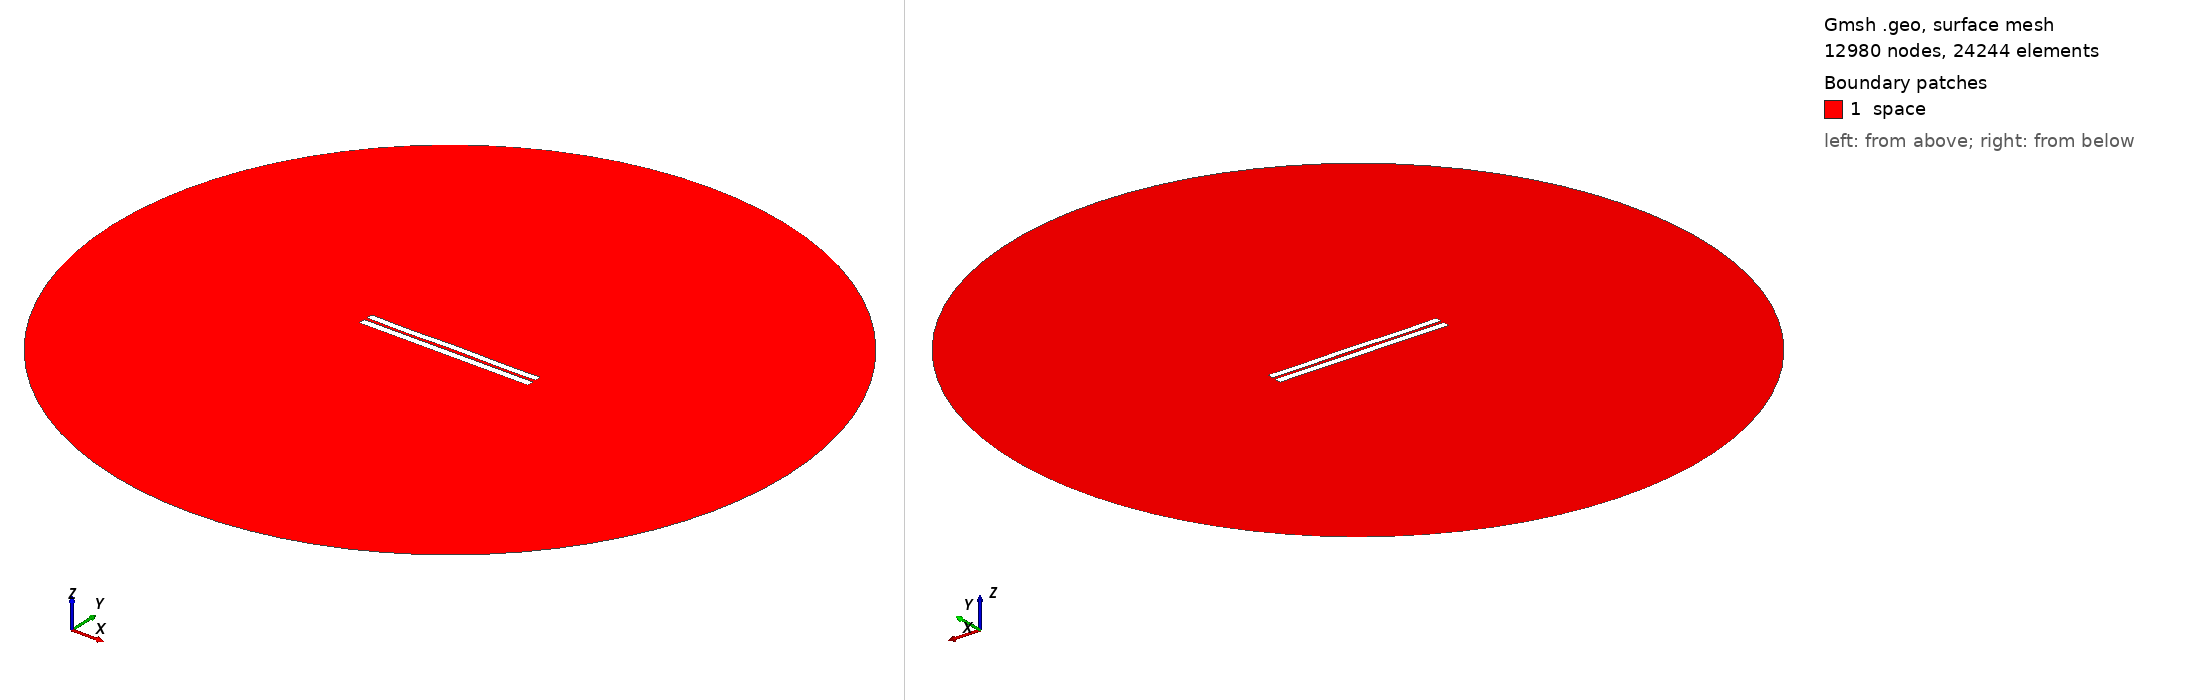

Gmsh geometry script, surface-meshed: 12980 nodes, 24244 surface elements. Boundary patches (legend numbers): 1 space. Left view from above one corner, right view from below the opposite corner. Legend entries are the model's physical surfaces. The drawing asked Gmsh for element sizes between 1% and 20% of the model's largest extent; the script's own settings can give other sizes.

=== 3931.geo (drawn) ===
//---------------------------------------
// Geometry kernel
//---------------------------------------

SetFactory("OpenCASCADE");



//---------------------------------------
// Parameters of the geometry
//---------------------------------------

// Overetch of the upper plate
overetch = 0.125;

// Distance between the plates
distance = 1.75;

// Discretization over the x axis (for the deformation)
nx = 50; 

// Length of the plate
L = 100 - overetch; 

// Number of modes
n = 4; 

// 1st mode coefficient
coeff(1) = -0.075;
beta(1) = 0.596864 * 3.1415926535 / L;

// 2nd mode coefficient
coeff(2) = 0.0;
beta(2) = 1.49418 * 3.1415926535 / L;

// 3rd mode coefficient
coeff(3) = -0.075;
beta(3) = 2.50025 * 3.1415926535 / L;

// 4th mode coefficient
coeff(4) = -0.15;
beta(4) = 3.49999 * 3.1415926535 / L;



//---------------------------------------
// Upper plate (deformed rectangle)
//---------------------------------------

// Coordiantes of the upper plate
xmin = -50;
xmax = 50 - overetch;

// Height of the upper plate
yheight = 4 - 2 * overetch;

// Indexes of the points
UpperID[] = {};
LowerID[] = {};
LeftID[] = {};
RightID[] = {};

// Point index
p = 1;

// Horizontal edges
For i In {1:nx}
    x = xmin + (i-1)*(xmax - xmin)/(nx-1);

    y_bottom = distance / 2 + overetch;
    For j In {1:n}
        C = (Cosh(beta(j)*L) + Cos(beta(j)*L)) / (Sinh(beta(j)*L) + Sin(beta(j)*L));
        y_bottom  = y_bottom + coeff(j) * (Cosh(beta(j)*(x+50)) - Cos(beta(j)*(x+50)) - C * (Sinh(beta(j)*(x+50)) - Sin(beta(j)*(x+50))));
    EndFor

    y_top = y_bottom + yheight;

    Point(p) = {x, y_top, 0, 1.0};
    UpperID[i] = p;
    p = p + 1;

    Point(p) = {x, y_bottom, 0, 1.0};
    LowerID[i] = p;
    p = p + 1;
EndFor

// Create point lists
UpperPts[] = {}; LowerPts[] = {};
For i In {1:nx}
  UpperPts[] += {UpperID[i]};
  LowerPts[] += {LowerID[i]};
EndFor

// Build splines
Spline(1) = {UpperPts[]};
Spline(2) = {LowerPts[]};
Line(3) = {LowerPts[nx-1], UpperPts[nx-1]};
Line(4) = {LowerPts[0], UpperPts[0]};

// Build the plane surface
Curve Loop(1) = {2, 3, -1, -4};
Plane Surface(1) = {1};



//---------------------------------------
// Lower plate (rectangle)
//---------------------------------------

// Vertices
Point(1001) = {-50, -1, 0, 1.0};
Point(1002) = { 50, -1, 0, 1.0};
Point(1003) = { 50,  -5, 0, 1.0};
Point(1004) = {-50,  -5, 0, 1.0};

// Edges
Line(5) = {1001, 1002};
Line(6) = {1002, 1003};
Line(7) = {1003, 1004};
Line(8) = {1004, 1001};

// Plane surface
Line Loop(2) = {5, 6, 7, 8};
Plane Surface(2) = {2}; 



//---------------------------------------
// Outer (fictious) boundary
//---------------------------------------

// Points
Point(1005) = {0, 0, 0};       // Center
Point(1006) = {200, 0, 0};     // Start point
Point(1007) = {0, 200, 0};     // 90 degrees
Point(1008) = {-200, 0, 0};    // 180 degrees
Point(1009) = {0, -200, 0};    // 270 degrees

// Circle arcs (each needs start, center, end)
Circle(9) = {1006, 1005, 1007};
Circle(10) = {1007, 1005, 1008};
Circle(11) = {1008, 1005, 1009};
Circle(12) = {1009, 1005, 1006};

// Plane surface for the entire domain
Curve Loop(3) = {9, 10, 11, 12};
Surface(3) = {3};

// Subtract the plates from the whole domain to obtain the actual domain where we want to solve the equations
BooleanDifference{ Surface{3}; Delete; }{ Surface{1}; Surface{2}; Delete; }




//---------------------------------------
// Transfinite Lines/Curves
//---------------------------------------

// Set the number of points on the boundaries
r = 7;

// Plates
Transfinite Curve {1, 2} = 50*r Using Progression 1;
Transfinite Curve {3, 4} = 2*r Using Progression 1;
Transfinite Line {5, 7} = 50*r Using Progression 1;
Transfinite Line {6, 8} = 2*r Using Progression 1;

// Outer boundary
Transfinite Line {9, 10, 11, 12} = 20 Using Progression 1;



//---------------------------------------
// Physical groups
//---------------------------------------                

// Physical curves (boundaries)
Physical Line("force_segment", 10) = {2};
Physical Line("upper_plate", 11) = {1, 3, 4};
Physical Line("lower_plate", 12) = {5, 6, 7, 8};
Physical Line("boundary", 20) = {9, 10, 11, 12};

// Physical Surfaces
Physical Surface("space", 30) = {3};



//---------------------------------------
// 6. Generate the Mesh
//---------------------------------------

// 2D mesh generation
Mesh 2;
